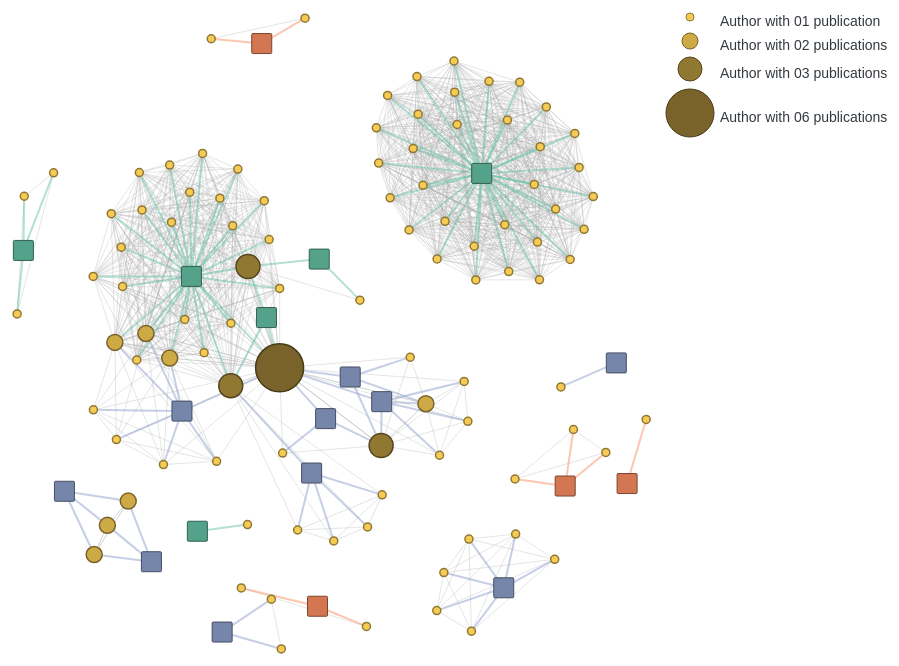
D3 v4 page, settled after 480 driven frames (8 s of simulated time); the page loaded 1 data file(s).



    var svg = d3.select("svg"),
        width = +svg.attr("width"),
        height = +svg.attr("height");

        width -= 200;

    /*var simulation = d3.forceSimulation()
        .force("link", d3.forceLink().id(function(d) { return d.id; }))
        .force("charge", d3.forceManyBody())
        .force("center", d3.forceCenter(width / 2, height / 2));*/

    const radius = 4;
    //const color = d3.scaleOrdinal(d3.schemeSet2);
   // bgcolor = d3.rgb(d3.schemeSet2[5])
      
      bgcolor = d3.rgb("#f6cb55"),
      //fill = [bgcolor.brighter(2),bgcolor,bgcolor.darker(1),bgcolor.darker(2)];
      fill = [bgcolor.brighter(0.5), bgcolor,bgcolor.darker(1),bgcolor.darker(1.5)];

     
    //cor de destaque: #6443ea

      // Color scale: give me a focus, I return a color
      const color = d3.scaleOrdinal()
          .domain([1,2,3,6])
          .range(fill);
          //.range(d3.schemeSet2);

    // colorPaper = d3.rgb(d3.schemeSet2[6])
    var size = 15;

    //Focus
    var keys = [
        { "key": "GR", "name":"General / All-purpose"},
        { "key": "GE", "name":"General with an emphasis on some attribute " },
        { "key": "ES", "name":"Specific"}
      ]; 

    // Color scale: give me a focus, I return a color
    const colorPaper = d3.scaleOrdinal()
          .domain(keys.map(function(d){return d.key}))
          .range(d3.schemeSet2);

    d3.json("data/network.json", function(error, data) {
      if (error) throw error;
      
      const nodes = data.nodes.map(d => Object.create(d))
      const links = data.links.map(d => Object.create(d))

      const nodes_paper = nodes.filter(d => d.type =="paper")
      const nodes_author = nodes.filter(d => d.type =="author")

      const links_paper = links.filter(d => d.source.length < 5)
      const links_author = links.filter(d => d.source.length > 4)

      const linkedByIndex = [];

      links.forEach(function(d) {
        linkedByIndex[`${d.source},${d.target}`] = 1;
      });

      
      /*const simulation = d3.forceSimulation(nodes)
        .force("link", d3.forceLink(links).id(d => d.id).strength(0.2).distance(80))
        .force("charge", d3.forceManyBody().strength(function(d){return -100 }))
        .force("center", d3.forceCenter(width/2, height/2))
        .force("x", d3.forceX())
        .force("y", d3.forceY())
        .force('collision', d3.forceCollide().radius(function(d) {
          return radius * (d.qt+2);
        }));*/

      /*var simulation = d3.forceSimulation()
        .force("charge", d3.forceManyBody().strength(-120))
        .force("link", d3.forceLink().id(d => d.id).strength(0.2).distance(80))
        .force("x", d3.forceX())
        .force("y", d3.forceY())
        .force("center", d3.forceCenter((width/2), (height / 2)))
        .force('collision', d3.forceCollide().radius(function(d) {
          return radius * (d.qt+2);
        }));*/

        var simulation = d3.forceSimulation()
        .force("charge", d3.forceManyBody().strength(-100))
        .force("link", d3.forceLink().id(d => d.id).strength(0.2).distance(50))
        .force("x", d3.forceX())
        .force("y", d3.forceY())
        .force("center", d3.forceCenter((width/2), (height / 2)))
        .force('collision', d3.forceCollide().radius(function(d) {
          if(d.type === "author")
            return radius * (d.qt+2);
          return 20;
        }));

      var link = svg.append("g")
          .attr("class", "links")
        .selectAll("line")
        .data(links)
        .enter().append("line")
        .style("stroke", function(d){ 
          if(d.source.length < 5){
            //get souce node focus properties
            const getnode = nodes_paper.filter(e => e.id === d.source)
            return colorPaper(getnode[0].focus);
          }
          return "#aaa";
        })
        .attr("stroke-opacity", function(d){ 
          if(d.source.length < 5)
            return 0.5;
          return 0.3;
        })
        .attr("stroke-width", function(d){ 
          if(d.source.length < 5)
            return 2;
          return 1;
        }) ;
        //.attr("stroke-width", d => Math.sqrt(d.qt) / 2); ;

    var link_paper = svg.append("g")
        .attr("class", "links")
        .selectAll("line")
        .data(links_paper)
        .enter().append("line")
        .style("stroke", "#aaa")
        .attr("stroke-opacity", 0.3)
      

      var node = svg.append("g")
          .attr("class", "nodes")
          //.attr("stroke", "#555")
          .selectAll("circle")
          .data(nodes_author)
          .enter()
          .append("circle")
            .attr("r", function(d){ return radius * d.qt})
            .attr("fill", function(d){ return d3.rgb(color(d.qt)).darker(0.5)})
            //.attr("fill", function(d){ return (color(d.qt))})
            .attr("stroke",function(d){ return d3.rgb(color(d.qt)).darker(2)})
            .style("cursor", "pointer")
            .on('mouseover.fade', fade(0.1))
            .on('mouseout.fade', fade(1))
            .call(d3.drag()
                .on("start", dragstarted)
                .on("drag", dragged)
                .on("end", dragended));

      var node_paper = svg.append("g")
          .attr("class", "nodes").selectAll("rect")
          .data(nodes_paper)
          .enter()
          .append("rect")
            .attr("width", size)
            .attr("height", size)
            .attr("rx", 1)
            .attr("ry", 1)
            .style("fill",  function(d){ return d3.rgb(colorPaper(d.focus)).darker(0.5)})
            //.attr("fill", function(d){ return (color(d.qt))})
            .style("stroke",function(d){ return d3.rgb(colorPaper(d.focus)).darker(2)})
            .style("cursor", "pointer")
            .on('mouseover.fade', fade(0.1))
            .on('mouseout.fade', fade(1))
            .call(d3.drag()
                .on("start", dragstarted)
                .on("drag", dragged)
                .on("end", dragended));

          
      node_paper.append("title").text(d => `${d.title}`);

      var textElems = svg.append('g')
        .selectAll('text')
        .data(nodes)
        .enter().append('text')
          .text(d => `${d.id} (${d.qt})`)
          .attr('font-size',12)
          .attr('font-size',12)
        // .call(drag(simulation))
        .on('mouseover.fade', fade(0.1))
        .on('mouseout.fade', fade(1))
        .call(d3.drag()
                .on("start", dragstarted)
                .on("drag", dragged)
                .on("end", dragended));

      simulation
          .nodes(nodes)
          .on("tick", ticked);

      simulation.force("link")
          .links(links_author);
      
      simulation.force("link")
          .links(links_paper);

      function ticked() {
        link
            .attr("x1", function(d) {return d.source.x; })
            .attr("y1", function(d) {return d.source.y;})
            .attr("x2", function(d) { return d.target.x; })
            .attr("y2", function(d) { return d.target.y; });

        node
            .attr("cx", function(d) { return d.x; })
            .attr("cy", function(d) { return d.y; });

        node_paper
          .attr("x", function(d) { return ( d.x - size/2); })
          .attr("y", function(d) { return ( d.y - size/2); });
        
        textElems
          .attr("x", d => d.x + 10)
          .attr("y", d => d.y -10)
          .attr("visibility", "hidden");
      }


      function fade(opacity) {

        return d => {   
          node.style('opacity', function (o) { return isConnected(d, o) ? 1 : opacity });
          node_paper.style('opacity', function (o) { return isConnected(d, o) ? 1 : opacity });
        // textElems.style('visibility', function (o) { return isConnected(d, o) ? "visible" : "hidden" }); 
          textElems.style('visibility', function (o) { return d == o ? "visible" : "hidden" }); //return isConnected(d, o) ? "visible" : "hidden" }
          link.style('stroke-opacity', o => (o.source === d || o.target === d ? 1 : opacity));

          if(opacity === 1){
            node.style('opacity', 1)
            node_paper.style('opacity', 1)
            textElems.style('visibility', 'hidden')
            link.style('stroke-opacity', 0.3)
      
          }
        };
        }

        function isConnected(a, b) {
          return linkedByIndex[`${a.id},${b.id}`] || linkedByIndex[`${b.id},${a.id}`] || a.id === b.id;
        }

        function dragstarted(d) {
      if (!d3.event.active) simulation.alphaTarget(0.3).restart();
      d.fx = d.x;
      d.fy = d.y;
    }

    function dragged(d) {
      d.fx = d3.event.x;
      d.fy = d3.event.y;
    }

    function dragended(d) {
      if (!d3.event.active) simulation.alphaTarget(0);
      d.fx = null;
      d.fy = null;
    }


    });


      /*******
       LEGEND 
      ********/

      // Add one dot in the legend for each name.
      var size = 20
      var xAlign = 800

    /* svg.append("text")
      .text("Number of Publication")
        .attr("x", xAlign)
        .attr("y", 50) // 100 is where the first dot appears. 25 is the distance between dots
        .attr("text-anchor", "left")
        .attr("font-size", "14px")
        .attr("font-family", "sans-serif")
        .attr("font-weight", "bold")
        .style("alignment-baseline", "middle")
        .style("fill", "#444444")*/
      

      svg.selectAll("myrect")
      .data([1,2,3,6])
      .enter()
      .append("circle")
          .attr("cx", xAlign)
          .attr("cy", function(d,i){ return 30 + i*(size + (radius/2 * d))}) // 100 is where the first dot appears. 25 is the distance between dots
          .attr("r", d => radius * d)
          .style("fill", function(d){ return d3.rgb(color(d)).darker(0.5)})
          .attr("stroke",function(d){ return d3.rgb(color(d)).darker(2)})
        // .on("mouseover", highlight)
        //  .on("mouseleave", noHighlight)

      // Add one dot in the legend for each name.
      svg.selectAll("mylabels")
      .data([1,2,3,6])
      .enter()
      .append("text")
          .attr("x", xAlign + size*1.5)
          .attr("y", function(d,i){ return 35 + i*(size + (radius/2 * d))}) // 100 is where the first dot appears. 25 is the distance between dots
          .style("fill", "#343a40")
          .text(function(d){ 
            if(d == 1)
              return ("Author with 0" + d + " publication")
            return ("Author with 0" + d + " publications")
          })
          .attr("class", function(d) { return "normal-text label-" + d })
          .attr("text-anchor", "left")
          .style("alignment-baseline", "middle")
          .attr("font-size", "10px")
        // .on("mouseover", highlight)
        //  .on("mouseleave", noHighlight)


    /*************************************************************************************
     HIGHLIGHT GROUP
    *************************************************************************************/

        // What to do when one group is hovered
        var highlight = function(e,d){
          //set font label to bold
          d3.selectAll(".label-"+d)
          .attr("font-weight", "bold")

          // reduce opacity of all groups
          d3.selectAll(".myArea").style("opacity", .05)
          // expect the one that is hovered
          d3.selectAll("."+d).style("opacity", 1)
        }

        // And when it is not hovered anymore
        var noHighlight = function(e,d){

          //set font label to normal
          d3.selectAll(".label-"+d)
          .attr("font-weight", "normal")

          d3.selectAll(".myArea").style("opacity", 1)
        }

    

### data: data/network.json
{
 "nodes": [
  {
   "id": "Aaron Marcus",
   "paper": [
    "id30"
   ],
   "qt": 1,
   "type": "author"
  },
  {
   "id": "Abbas Moallem",
   "paper": [
    "id30"
   ],
   "qt": 1,
   "type": "author"
  },
  {
   "id": "Ahmed Farooq",
   "paper": [
    "id23"
   ],
   "qt": 1,
   "type": "author"
  },
  {
   "id": "Andreas Dengel",
   "paper": [
    "id22"
   ],
   "qt": 1,
   "type": "author"
  },
  {
   "id": "Andri Ioannoum",
   "paper": [
    "id30"
   ],
   "qt": 1,
   "type": "author"
  },
  {
   "id": "Brahmi Dwivedi",
   "paper": [
    "id4"
   ],
   "qt": 1,
   "type": "author"
  },
  {
   "id": "Bryan Semaan",
   "paper": [
    "id5"
   ],
   "qt": 1,
   "type": "author"
  },
  {
   "id": "Caitlyn Seim",
   "paper": [
    "id2"
   ],
   "qt": 1,
   "type": "author"
  },
  "... 110 more items"
 ],
 "links": [
  {
   "source": "Aaron Marcus",
   "target": "Abbas Moallem"
  },
  {
   "source": "Aaron Marcus",
   "target": "Andri Ioannoum"
  },
  {
   "source": "Aaron Marcus",
   "target": "Cali Fidopiastish"
  },
  {
   "source": "Aaron Marcus",
   "target": "Constantine Stephanidis"
  },
  {
   "source": "Aaron Marcus",
   "target": "Don Harris"
  },
  {
   "source": "Aaron Marcus",
   "target": "Dylan Schmorrowy"
  },
  {
   "source": "Aaron Marcus",
   "target": "Fiona Fui-Hoon Nah"
  },
  {
   "source": "Aaron Marcus",
   "target": "Gabriele Meiselwitz"
  },
  "... 1,025 more items"
 ]
}